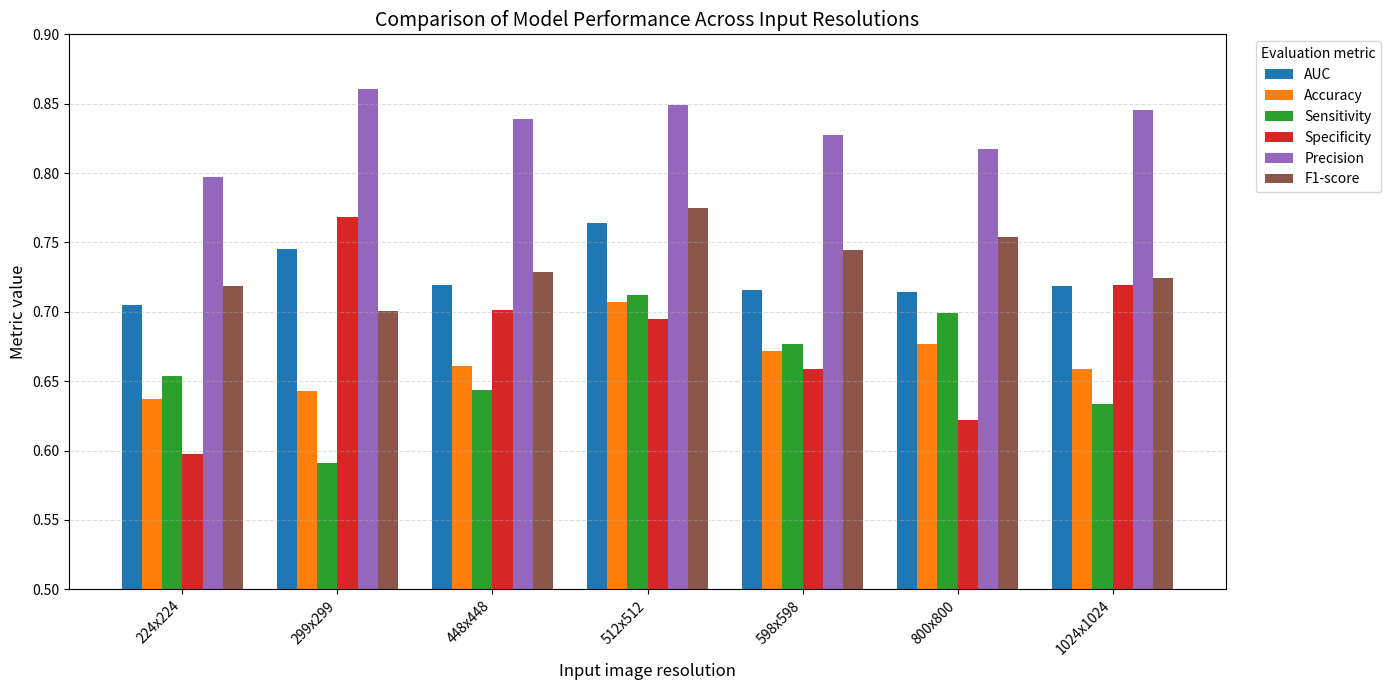

Recreate this plot in Python.
"""
Create a grouped bar chart comparing test performance across the seven input resolutions.

This script stores the test-set performance metrics for the seven
input resolutions and creates a grouped bar chart comparing AUC, accuracy,
sensitivity, specificity, precision, and F1-score.

The results table is also saved as a CSV file.

"""


# Import the necessary libraries
import pandas as pd
import matplotlib.pyplot as plt
import numpy as np

# Test-set performance of the selected checkpoint for each input resolution
data = {
    "Resolution": [
        "224x224",
        "299x299",
        "448x448",
        "512x512",
        "598x598",
        "800x800",
        "1024x1024"
    ],
    "AUC": [
        0.70467, 0.74493, 0.71927, 0.76403,
        0.71585, 0.71454, 0.71877
    ],
    "Accuracy": [
        0.63751, 0.64286, 0.66071, 0.70714,
        0.67143, 0.67679, 0.65893
    ],
    "Sensitivity": [
        0.65404, 0.59091, 0.64394, 0.71212,
        0.67677, 0.69949, 0.63384
    ],
    "Specificity": [
        0.59756, 0.76829, 0.70122, 0.69512,
        0.65854, 0.62195, 0.71951
    ],
    "Precision": [
        0.79692, 0.86029, 0.83882, 0.84940,
        0.82716, 0.81711, 0.84512
    ],
    "F1-score": [
        0.71845, 0.70060, 0.72857, 0.77473,
        0.74444, 0.75374, 0.72439
    ]
}

# Convert the test performance results into  DataFrame
df = pd.DataFrame(data)

# Save the test performance results as a CSV file 
df.to_csv("selected_epoch_resolution_evaluation_metrics.csv", index=False)

# Define the evaluation metrics included in the grouped comparison
metrics = [
    "AUC",
    "Accuracy",
    "Sensitivity",
    "Specificity",
    "Precision",
    "F1-score"
]

# Create x-axis positions for the seven input resolutions
x = np.arange(len(df["Resolution"]))

# Store the number of evaluation metrics
number_of_metrics = len(metrics)

# Set the width of each bar
bar_width = 0.13

# Create the grouped bar chart 
plt.figure(figsize=(14, 7))

# Plot one set of bars for each evaluation metric.
for i, metric in enumerate(metrics):

    # Calculate the position of each metric within the resolution group
    bar_positions = (
        x - ((number_of_metrics - 1) * bar_width / 2)
        + i * bar_width
    )
    # Plot the metrics values across the seven input resolutions 
    plt.bar(
        bar_positions,
        df[metric],
        width=bar_width,
        label=metric
    )

# Add labels to the axes
plt.xlabel("Input image resolution", fontsize=12)
plt.ylabel("Metric value", fontsize=12)

# Add a title describing the comparison
plt.title(
    "Comparison of Model Performance Across Input Resolutions",
    fontsize=14
)

# Display the seven input resolutions on the x-axis
plt.xticks(
    x,
    df["Resolution"],
    rotation=45,
    ha="right"
)

 # Set the y-axis range to improve comparison between metric values 
plt.ylim(0.50, 0.90)

# Add a legand identify the evaluation metrics
plt.legend(
    title="Evaluation metric",
    bbox_to_anchor=(1.02, 1),
    loc="upper left"
)

# Add horizontal grid lines to improve readability
plt.grid(axis="y", linestyle="--", alpha=0.4)

# Adjust the figure layout to avoid overlapping between the figure elements
plt.tight_layout()

# Save the grouped bar charts as PNG image
plt.savefig(
    "resolution_metrics_grouped_bar_chart.png",
    dpi=300,
    bbox_inches="tight"
)
# Close the figure after saving
plt.close()

# Confirm the saved output files
print("CSV saved as: selected_epoch_resolution_metrics.csv")
print(
    "Bar chart saved as: "
    "resolution_metrics_grouped_bar_chart.png"
)
